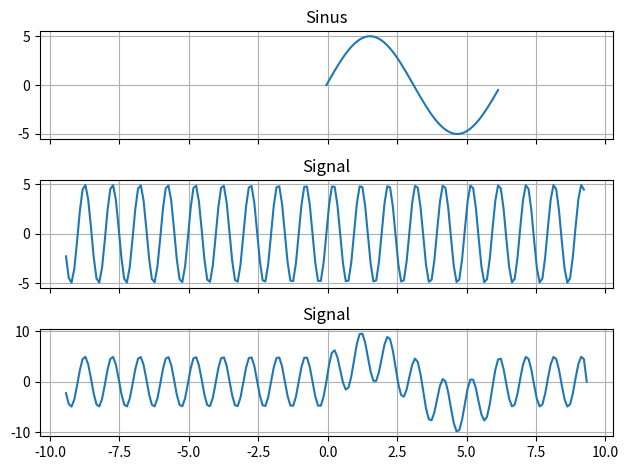

This chart was generated by the following Python code:
#%%
from scipy import signal
import numpy as np
import numpy.fft as npfft
import matplotlib.pyplot as plt

def linspace(start, stop, dt):
    return np.linspace(start, stop, int(round((stop - start)/dt)), endpoint=False)

class Signal:

    version = '0.1'
    
    def __init__(self, x_val, y_val, domain='time', title='Signal'):
        self.x_val = x_val
        self.y_val = y_val
        self.domain = domain
        self.dt = np.mean(np.diff(x_val))
        self.fs = 1/self.dt
        self.title = title

    def fft(self):
        return Signal(npfft.fft(self.y_val), npfft.fftfreq(self.y_val.size, self.dt), domain='frequency')

    def conv(self, sig):
        filtered = signal.convolve(self.y_val, sig.y_val, mode='full')
        x_min = min(self.x_val) + min(sig.x_val)
        x_max = max(self.x_val) + max(sig.x_val)
        common_x = np.linspace(x_min, x_max, self.x_val.size + sig.x_val.size -1)
        return Signal(common_x, filtered)

    def pad(self, common_x, fill = None):
        padding = common_x.size -self.x_val.size
        front_pad = int(round(abs((common_x[0] - self.x_val[0])) / np.mean(np.diff(self.x_val))))
        back_pad = padding - front_pad
        #print(common_x[0], common_x[-1], self.x_val[0], self.x_val[-1])
        #print(padding, front_pad, back_pad)
        return np.pad(self.y_val, (front_pad, back_pad), 'constant', constant_values=(fill, fill)) 


    @classmethod
    def from_func(cls, func, start, stop, dt, **kwargs):
        x = linspace(start, stop, dt)
        y = func(x)
        return Signal(x, y)

    @staticmethod
    def common_time(signals):
        t_min = signals[0].x_val[0]
        t_max = signals[0].x_val[-1]
        for signal in signals:
            if signal.domain == 'time':
                t_min = signal.x_val[0] if t_min > signal.x_val[0] else t_min
                t_max = signal.x_val[-1] if t_max < signal.x_val[-1] else t_max
        return np.linspace(t_min, t_max, round((t_max - t_min)/np.mean(np.diff(signals[0].x_val))) + 1)
        #return linspace(t_min, t_max, signals[0].dt)
    
    @staticmethod
    def add(signals):
        common_x = Signal.common_time(signals)
        sig_sum = np.zeros(common_x.size)
        for signal in signals:
            sig_sum += signal.pad(common_x, 0)
        return Signal(common_x, sig_sum)

    @staticmethod
    def plot(signals, columns=1, *args, **kwargs):
        common_x = Signal.common_time(signals)
        n = len(signals)
        fig, subs = plt.subplots(int(n/columns), columns, sharex=True)

        for signal, subplot in zip(signals, subs):
            y = signal.pad(common_x)
            subplot.set_title(signal.title)
            subplot.plot(common_x, y)
            subplot.grid(True)
    
        fig.tight_layout()
        fig.show()

# Test for custom stuff
f = lambda t: 5* np.sin(2*np.pi*t)
t0 = linspace(0, 2*np.pi, 0.1)
t1 = linspace(-2*np.pi, 0, 0.1)
y0 = np.sin(t0)
y1 = np.cos(t1)
foo = Signal(t0, y0 * 5, title='Sinus')
bar = Signal(t1, y1, title='Cosinus')
foobar = Signal.from_func(f, -3*np.pi, 3*np.pi, 0.1)
t2 = linspace(-3*np.pi, 3*np.pi, 0.1)
test = Signal(t2, f(t2))
Signal.plot((foo, test, Signal.add((foo, test))))
#Signal.plot(test.fft())
